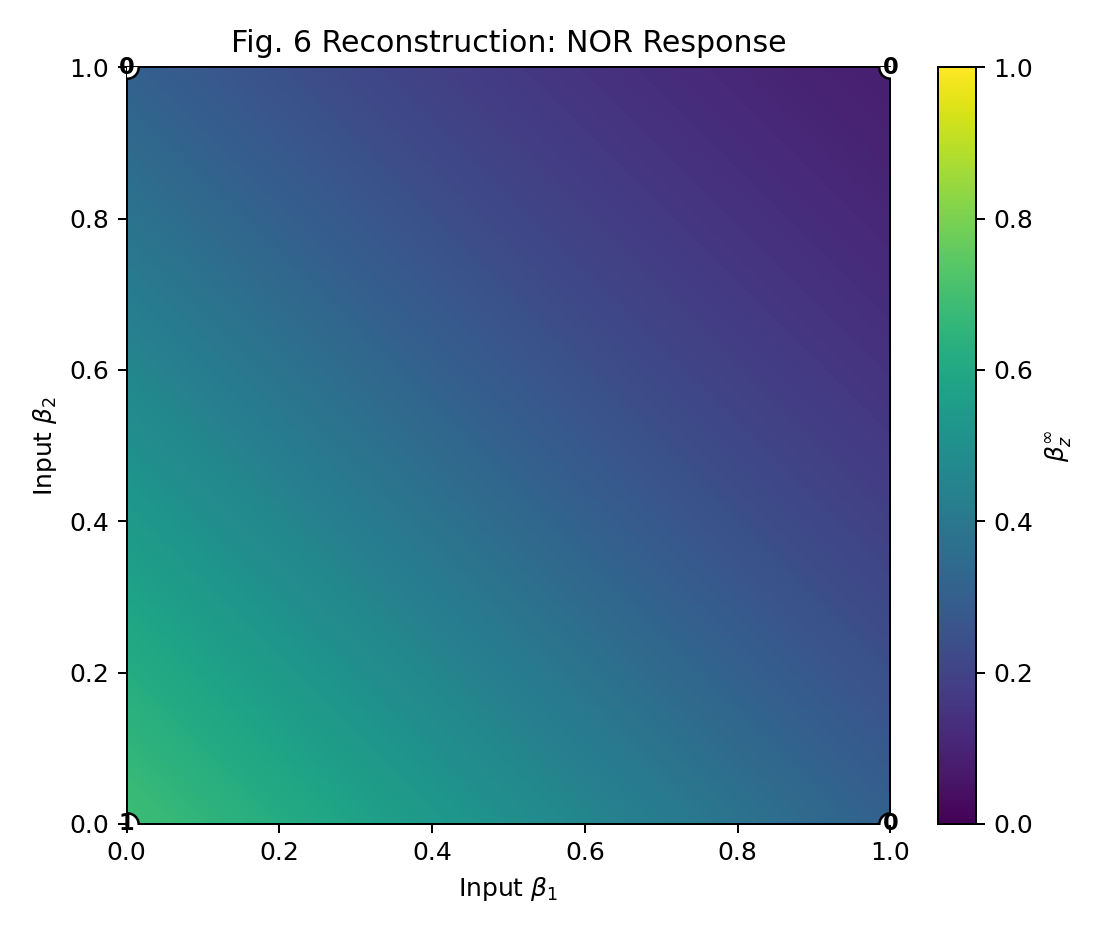

The data file committed next to this chart (first rows):
beta1, beta2, beta_v, beta_z_infinity
0, 0, 8, 0.6897
0.006289, 0, 7.899, 0.6875
0.01258, 0, 7.799, 0.6854
0.01887, 0, 7.698, 0.6832
0.02516, 0, 7.597, 0.681
0.03145, 0, 7.497, 0.6788
0.03774, 0, 7.396, 0.6766
0.04403, 0, 7.296, 0.6744
0.05031, 0, 7.195, 0.6722
0.0566, 0, 7.094, 0.67
0.06289, 0, 6.994, 0.6677
0.06918, 0, 6.893, 0.6655
0.07547, 0, 6.792, 0.6633
0.08176, 0, 6.692, 0.661
0.08805, 0, 6.591, 0.6588
0.09434, 0, 6.491, 0.6565
0.1006, 0, 6.39, 0.6542
0.1069, 0, 6.289, 0.6519
0.1132, 0, 6.189, 0.6496
0.1195, 0, 6.088, 0.6474
0.1258, 0, 5.987, 0.6451
0.1321, 0, 5.887, 0.6427
0.1384, 0, 5.786, 0.6404
0.1447, 0, 5.686, 0.6381
0.1509, 0, 5.585, 0.6358
0.1572, 0, 5.484, 0.6335
0.1635, 0, 5.384, 0.6311
0.1698, 0, 5.283, 0.6288
0.1761, 0, 5.182, 0.6264
0.1824, 0, 5.082, 0.6241
0.1887, 0, 4.981, 0.6217
0.195, 0, 4.881, 0.6193
0.2013, 0, 4.78, 0.617
0.2075, 0, 4.679, 0.6146
0.2138, 0, 4.579, 0.6122
0.2201, 0, 4.478, 0.6098
0.2264, 0, 4.377, 0.6074
0.2327, 0, 4.277, 0.605
0.239, 0, 4.176, 0.6026
0.2453, 0, 4.075, 0.6002
0.2516, 0, 3.975, 0.5978
0.2579, 0, 3.874, 0.5953
0.2642, 0, 3.774, 0.5929
0.2704, 0, 3.673, 0.5905
0.2767, 0, 3.572, 0.588
0.283, 0, 3.472, 0.5856
0.2893, 0, 3.371, 0.5832
0.2956, 0, 3.27, 0.5807
0.3019, 0, 3.17, 0.5783
0.3082, 0, 3.069, 0.5758
0.3145, 0, 2.969, 0.5734
0.3208, 0, 2.868, 0.5709
0.327, 0, 2.767, 0.5684
0.3333, 0, 2.667, 0.566
0.3396, 0, 2.566, 0.5635
0.3459, 0, 2.465, 0.561
0.3522, 0, 2.365, 0.5585
0.3585, 0, 2.264, 0.556
0.3648, 0, 2.164, 0.5536
0.3711, 0, 2.063, 0.5511
... 25,540 more rows
